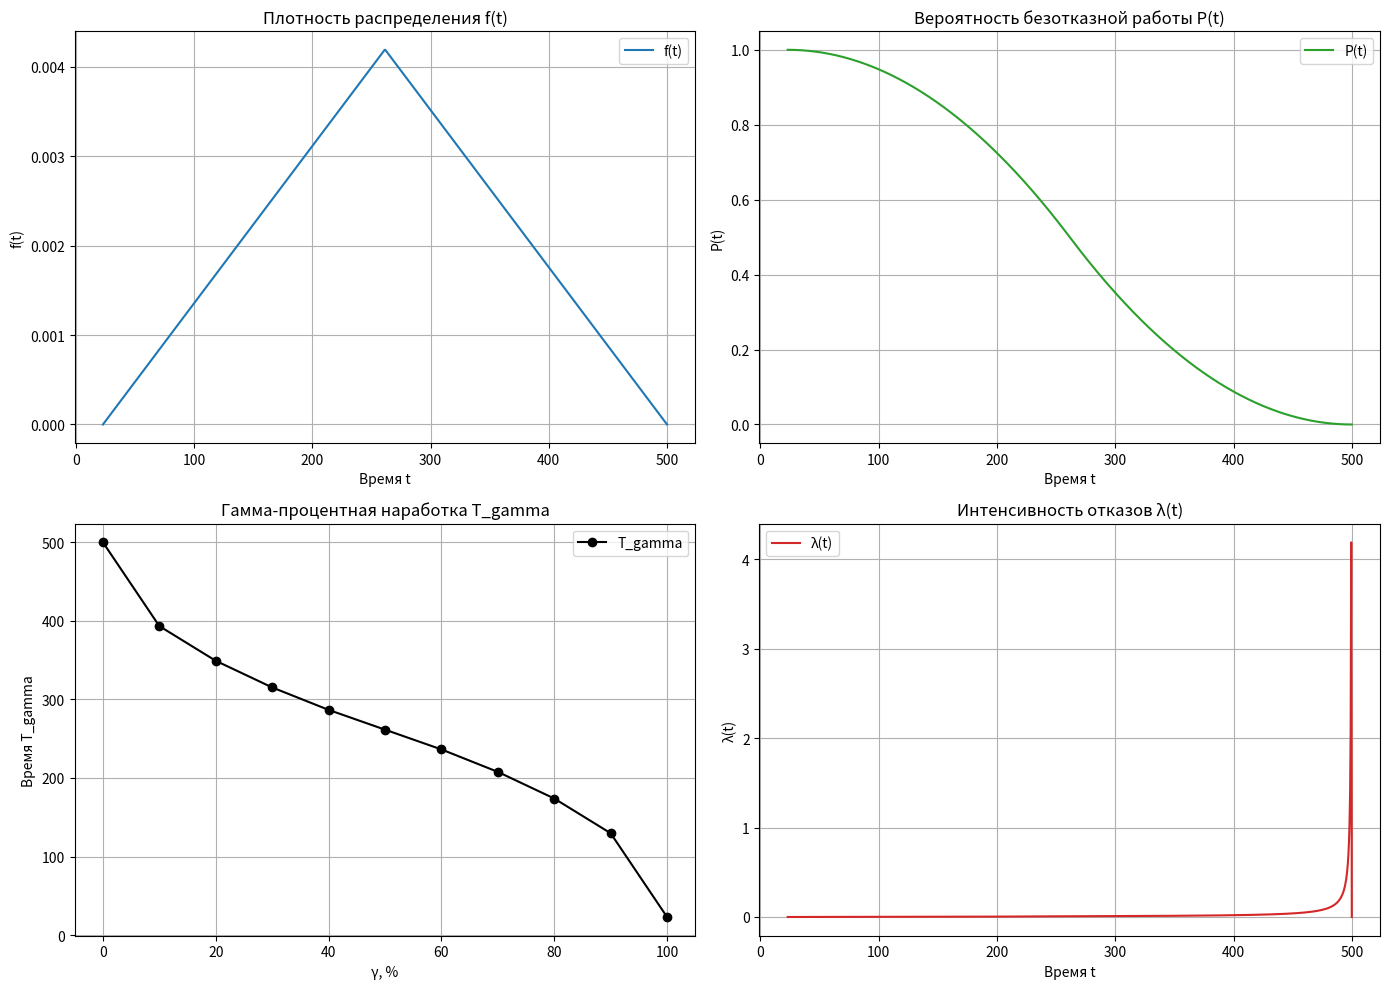

Here is the Python script that generated this plot:

import matplotlib.pyplot as plt
import numpy as np

# Реализация численного интегрирования методом Симпсона
def simpson_integrate(func, a, b, n=1000):
    """
    Вычисляет определённый интеграл функции func на отрезке [a, b] методом Симпсона.
    Параметры:
      func — функция для интегрирования, принимающая один аргумент t;
      a, b — пределы интегрирования;
      n — количество разбиений (должно быть чётным).
    """
    if n % 2 != 0:
        n += 1
    h = (b - a) / n
    s = func(a) + func(b)
    for i in range(1, n):
        t = a + i * h
        if i % 2 == 0:
            s += 2 * func(t)
        else:
            s += 4 * func(t)
    return s * h / 3

# Функция плотности распределения времени до отказа по закону распределения Симпсона, f(t)
def f(t, a, b):
    if a <= t <= b:
        return (2 / (b - a)) - (2 / (b - a)**2) * abs(a + b - 2*t)
    else:
        return 0

# Вычисление момента порядка k: m_k = ∫[a, b] t^k * f(t) dt
def m_k(k, a, b):
    integrand = lambda t: (t**k) * f(t, a, b)
    return simpson_integrate(integrand, a, b, n=1000)

# Средняя наработка до отказа (T_mid) – m_1
def T_mid(a, b):
    return m_k(1, a, b)

# Дисперсия (D) = m_2 - (T_mid)^2
def D(a, b):
    m2 = m_k(2, a, b)
    return m2 - T_mid(a, b)**2

# Среднее квадратическое отклонение (sigma) — корень из D
def sigma(a, b):
    return np.sqrt(D(a, b))

# Вероятность безотказной работы P(t) = ∫[t, b] f(x) dx
def P(t, a, b):
    lower = t if t > a else a
    return simpson_integrate(lambda x: f(x, a, b), lower, b, n=1000)

# Интенсивность отказов λ(t) = f(t)/P(t)
def lambda_t(t, a, b):
    P_val = P(t, a, b)
    return f(t, a, b) / P_val if P_val > 0 else 0

# Гамма-процентная наработка T_gamma:
# Находим такое t, что 1 - ∫[a, t] f(x) dx = γ/100
def T_gamma(gamma, a, b, tol=1e-4):
    target = gamma / 100  # требуемая доля отказов
    low = a
    high = b
    while high - low > tol:
        mid = (low + high) / 2
        F_mid = simpson_integrate(lambda x: f(x, a, b), a, mid, n=1000)
        survival = 1 - F_mid  # вероятность безотказной работы
        if survival > target:
            low = mid
        else:
            high = mid
    return (low + high) / 2

# Функция для построения графиков:
# Строим графики для:
#   - Плотности распределения f(t),
#   - Вероятности безотказной работы P(t),
#   - Гамма-процентной наработки T_gamma,
#   - Интенсивности отказов λ(t)
def plot_graphs(a, b):
    t_values = np.linspace(a, b, 1000)
    f_values = [f(t, a, b) for t in t_values]
    P_values = [P(t, a, b) for t in t_values]
    lambda_values = [lambda_t(t, a, b) for t in t_values]
    gamma_labels = list(range(0, 101, 10))
    T_gamma_values = [T_gamma(g, a, b) for g in gamma_labels]

    fig, axs = plt.subplots(2, 2, figsize=(14, 10))

    # График 1: Плотность распределения f(t)
    axs[0, 0].plot(t_values, f_values, label="f(t)", color="tab:blue")
    axs[0, 0].set_xlabel("Время t")
    axs[0, 0].set_ylabel("f(t)")
    axs[0, 0].set_title("Плотность распределения f(t)")
    axs[0, 0].legend()
    axs[0, 0].grid()

    # График 2: Вероятность безотказной работы P(t)
    axs[0, 1].plot(t_values, P_values, label="P(t)", color="tab:green")
    axs[0, 1].set_xlabel("Время t")
    axs[0, 1].set_ylabel("P(t)")
    axs[0, 1].set_title("Вероятность безотказной работы P(t)")
    axs[0, 1].legend()
    axs[0, 1].grid()

    # График 3: Гамма-процентная наработка T_gamma
    axs[1, 0].plot(gamma_labels, T_gamma_values, "ko-", label="T_gamma")
    axs[1, 0].set_xlabel("γ, %")
    axs[1, 0].set_ylabel("Время T_gamma")
    axs[1, 0].set_title("Гамма-процентная наработка T_gamma")
    axs[1, 0].legend()
    axs[1, 0].grid()

    # График 4: Интенсивность отказов λ(t)
    axs[1, 1].plot(t_values, lambda_values, label="λ(t)", color="tab:red")
    axs[1, 1].set_xlabel("Время t")
    axs[1, 1].set_ylabel("λ(t)")
    axs[1, 1].set_title("Интенсивность отказов λ(t)")
    axs[1, 1].legend()
    axs[1, 1].grid()

    plt.tight_layout()
    plt.show()

# Заданные параметры распределения Симпсона: S(23, 1000)
a, b = 23, 500

# Вывод в консоль численных характеристик, для которых графики не строятся
print("Simpson Distribution Numerical Characteristics:")
print("Средняя наработка до отказа T_mid: {:.2f}".format(T_mid(a, b)))
print("Дисперсия D: {:.2f}".format(D(a, b)))
print("Среднее квадратическое отклонение sigma: {:.2f}".format(sigma(a, b)))
# Для параметров f(t), P(t), T_gamma и λ(t) строятся графики – консольный вывод не производится.

# Построение графиков для f(t), P(t), T_gamma и λ(t)
plot_graphs(a, b)